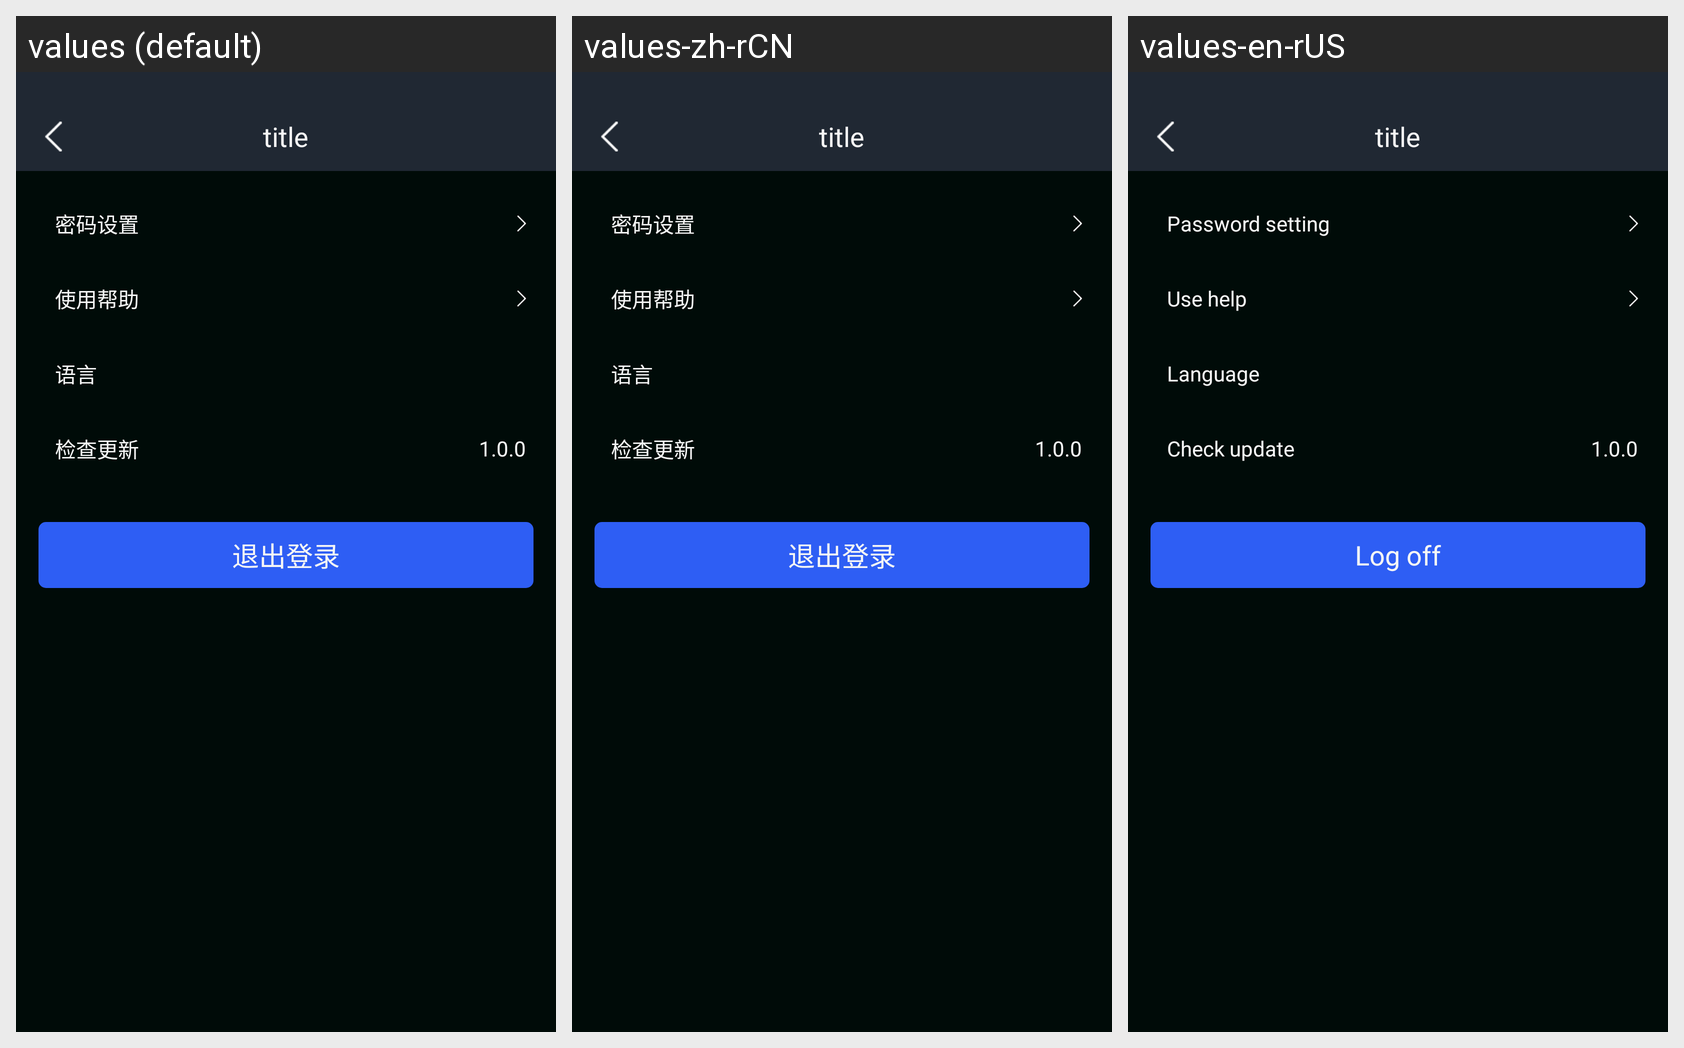

Strings drawn on this Android screen and how each of the app's shown locales translates them:
Android screen res/layout/activity_account_setting.xml rendered under 3 locales, left to right: values (default), values-zh-rCN, values-en-rUS. Device: Nexus 5 (rendered at 1080×1920; each locale shown at half size, 540×960, under a caption strip naming it); theme AppTheme.
Strings drawn on this screen, with the default value and each locale's value (text and hints the layout hard-codes, and strings that could not be matched under every locale, appear in the picture but are not listed):

account_setting_set_password
  values: 密码设置
  values-zh-rCN: 密码设置
  values-en-rUS: Password setting

account_setting_use_help
  values: 使用帮助
  values-zh-rCN: 使用帮助
  values-en-rUS: Use help

account_setting_switch_language
  values: 语言
  values-zh-rCN: 语言
  values-en-rUS: Language

account_setting_check_version
  values: 检查更新
  values-zh-rCN: 检查更新
  values-en-rUS: Check update

account_setting_out_login
  values: 退出登录
  values-zh-rCN: 退出登录
  values-en-rUS: Log off
